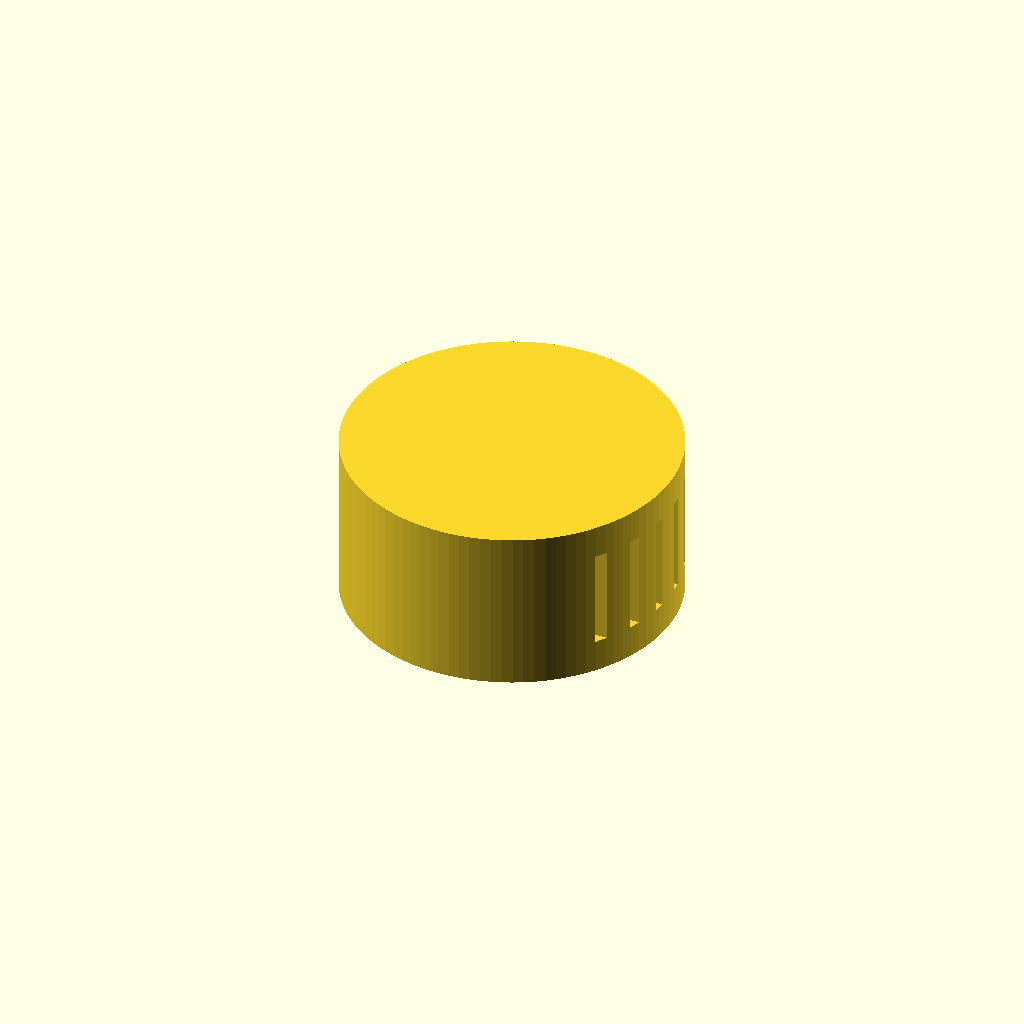
Cell 1: the model at its default parameters.
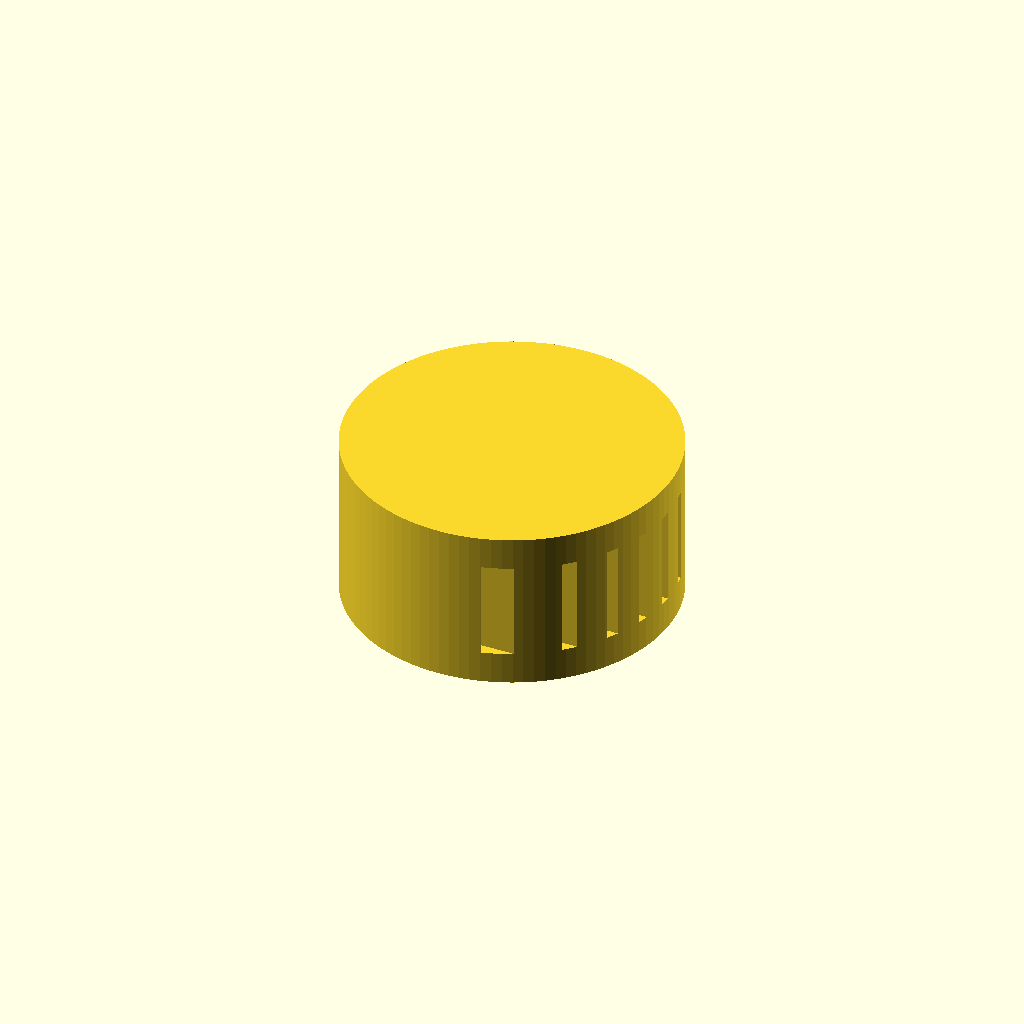
Cell 2 — start_offset set to -17.8, the other parameters unchanged.
One fixed orthographic camera (rotation 55°, 0°, 25°; colour scheme Cornfield) for every cell.
Source of the model, archive/hose_couplings/spa_filter_cleaner.scad:

spacing=33/10;
start_offset = -8.9;
hole_count=6;
end_offset=start_offset + spacing * hole_count;

render(convexity = 4) {
  difference() {
    union() {
      cylinder(h = 15, d=30, $fn=100);
      //for (f = [-9.5 : spacing : 8.5]) {
      //  translate([10,f,0])
      //    cube([15, 1.6, 15]);
      //}
    }
    union () {
      for (f = [start_offset : spacing : end_offset]) {
        translate([0,f,3])
          cube([30, 1, 9]);
      }
      cylinder(h = 12, d=20, $fn=100);
    }
  }
}
Parameter table extracted from the source (name, type, default, range or options):
start_offset: number, default -8.9
hole_count: number, default 6
